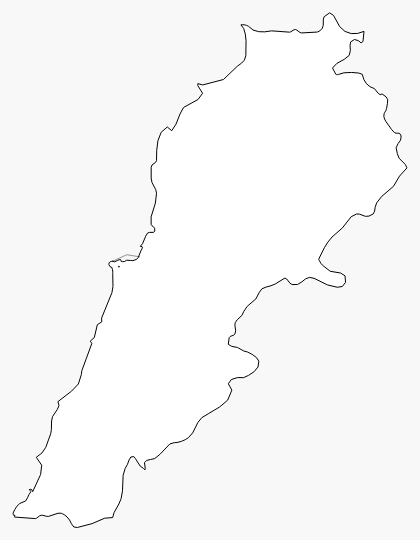
D3 v5 page, settled after 360 driven frames (6 s of simulated time); the page loaded 1 data file(s).


    
   
	var svg = d3.select("svg");
	var projection = d3.geoMercator()
	  .scale(15000)
	  .translate([-150, -350])
	  .center([33.8547, 35.8623]);
	var path = d3.geoPath().projection(projection).pointRadius(function(d) { return 0.5; });
	var zoom = d3.zoom().on("zoom", zoomed);
	var g;
	
    function drawMap(geojson) {
      
	  g = svg.append("g")
        .selectAll("path")
        .data(geojson.features)
		.enter()
		.append('path')
		.attr('d', path);
		
		svg.call(zoom);
    }
    d3.json("lebanon.geojson")
	.then(drawMap)
	.catch(function(error) {
	  console.log(error);
	});
	
	function zoomed() {
	  g.style("stroke-width", 1.5 / d3.event.transform.k + "px");
	  // g.attr("transform", "translate(" + d3.event.translate + ")scale(" + d3.event.scale + ")"); // not in d3 v4
	  g.attr("transform", d3.event.transform); // updated for d3 v4
	}
    
  

### data: lebanon.geojson
{
 "type": "FeatureCollection",
 "features": [
  {
   "type": "Feature",
   "properties": {},
   "geometry": {
    "type": "LineString",
    "coordinates": "[... 3 items]"
   }
  },
  {
   "type": "Feature",
   "properties": {
    "marker-color": "#0080ff",
    "marker-size": "medium",
    "marker-symbol": "circle-stroked",
    "name": "Beirut"
   },
   "geometry": {
    "type": "Point",
    "coordinates": "[... 2 items]"
   }
  },
  {
   "type": "Feature",
   "properties": {},
   "geometry": {
    "type": "Polygon",
    "coordinates": "[... 2 items]"
   }
  },
  {
   "type": "Feature",
   "geometry": {
    "type": "Polygon",
    "coordinates": "[... 1 items]"
   },
   "properties": {
    "featurecla": "Admin-0 country",
    "scalerank": 0,
    "LABELRANK": 5,
    "SOVEREIGNT": "Lebanon",
    "SOV_A3": "LBN",
    "ADM0_DIF": 0,
    "LEVEL": 2,
    "TYPE": "Sovereign country",
    "ADMIN": "Lebanon",
    "ADM0_A3": "LBN",
    "GEOU_DIF": 0,
    "GEOUNIT": "Lebanon",
    "GU_A3": "LBN",
    "SU_DIF": 0,
    "SUBUNIT": "Lebanon",
    "SU_A3": "LBN",
    "BRK_DIFF": 0,
    "NAME": "Lebanon",
    "NAME_LONG": "Lebanon",
    "BRK_A3": "LBN",
    "BRK_NAME": "Lebanon",
    "BRK_GROUP": "",
    "ABBREV": "Leb.",
    "POSTAL": "LB",
    "FORMAL_EN": "Lebanese Republic",
    "FORMAL_FR": "",
    "NAME_CIAWF": "Lebanon",
    "NOTE_ADM0": "",
    "NOTE_BRK": "",
    "NAME_SORT": "Lebanon",
    "NAME_ALT": "",
    "MAPCOLOR7": 4,
    "MAPCOLOR8": 4,
    "MAPCOLOR9": 4,
    "MAPCOLOR13": 12,
    "POP_EST": 6229794,
    "POP_RANK": 13,
    "GDP_MD_EST": 85160,
    "POP_YEAR": 2017,
    "LASTCENSUS": 1970,
    "...": "54 more keys"
   }
  }
 ]
}